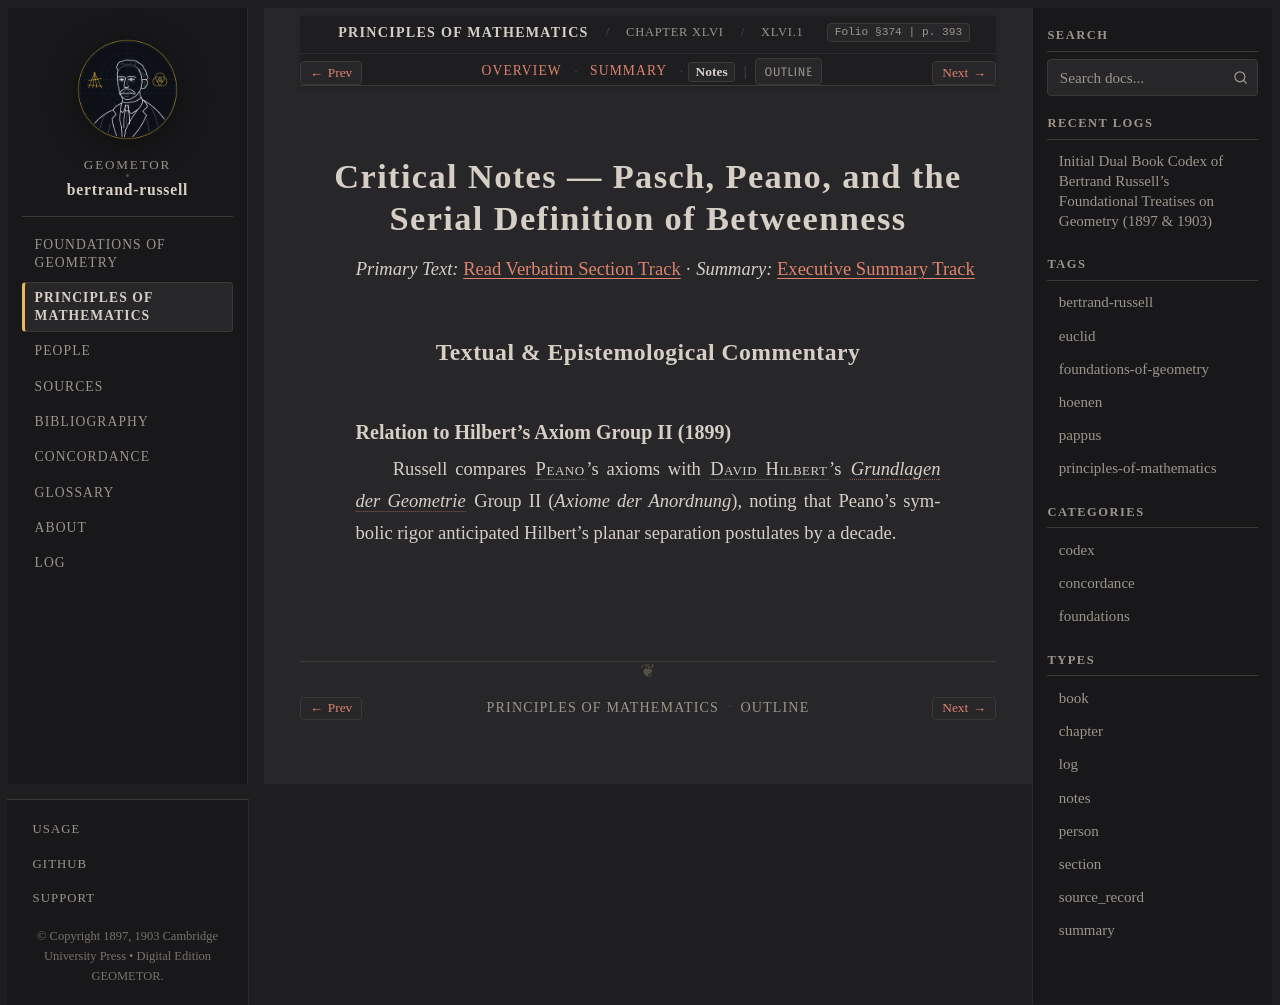

repository: geometor/bertrand-russell · page: principles_of_mathematics/ch_46/sec_01/notes.html · generator: sphinx

:type: notes
:layout: book

.. _pom-ch-46-descriptive-notes:
.. _pom-ch-46-notes:
.. _pom-ch_46-sec_01-notes:

Critical Notes — Pasch, Peano, and the Serial Definition of Betweenness
=======================================================================

*Primary Text:* :ref:`Read Verbatim Section Track <pom-ch_46-sec_01-en>` · *Summary:* :ref:`Executive Summary Track <pom-ch_46-sec_01-summary>`

Textual & Epistemological Commentary
------------------------------------

Relation to Hilbert's Axiom Group II (1899)
~~~~~~~~~~~~~~~~~~~~~~~~~~~~~~~~~~~~~~~~~~~

Russell compares :person:`Peano <peano>`'s axioms with :person:`David Hilbert <hilbert>`'s :cite:`*Grundlagen der Geometrie* <hilbert:1899>` Group II (*Axiome der Anordnung*), noting that Peano's symbolic rigor anticipated Hilbert's planar separation postulates by a decade.
